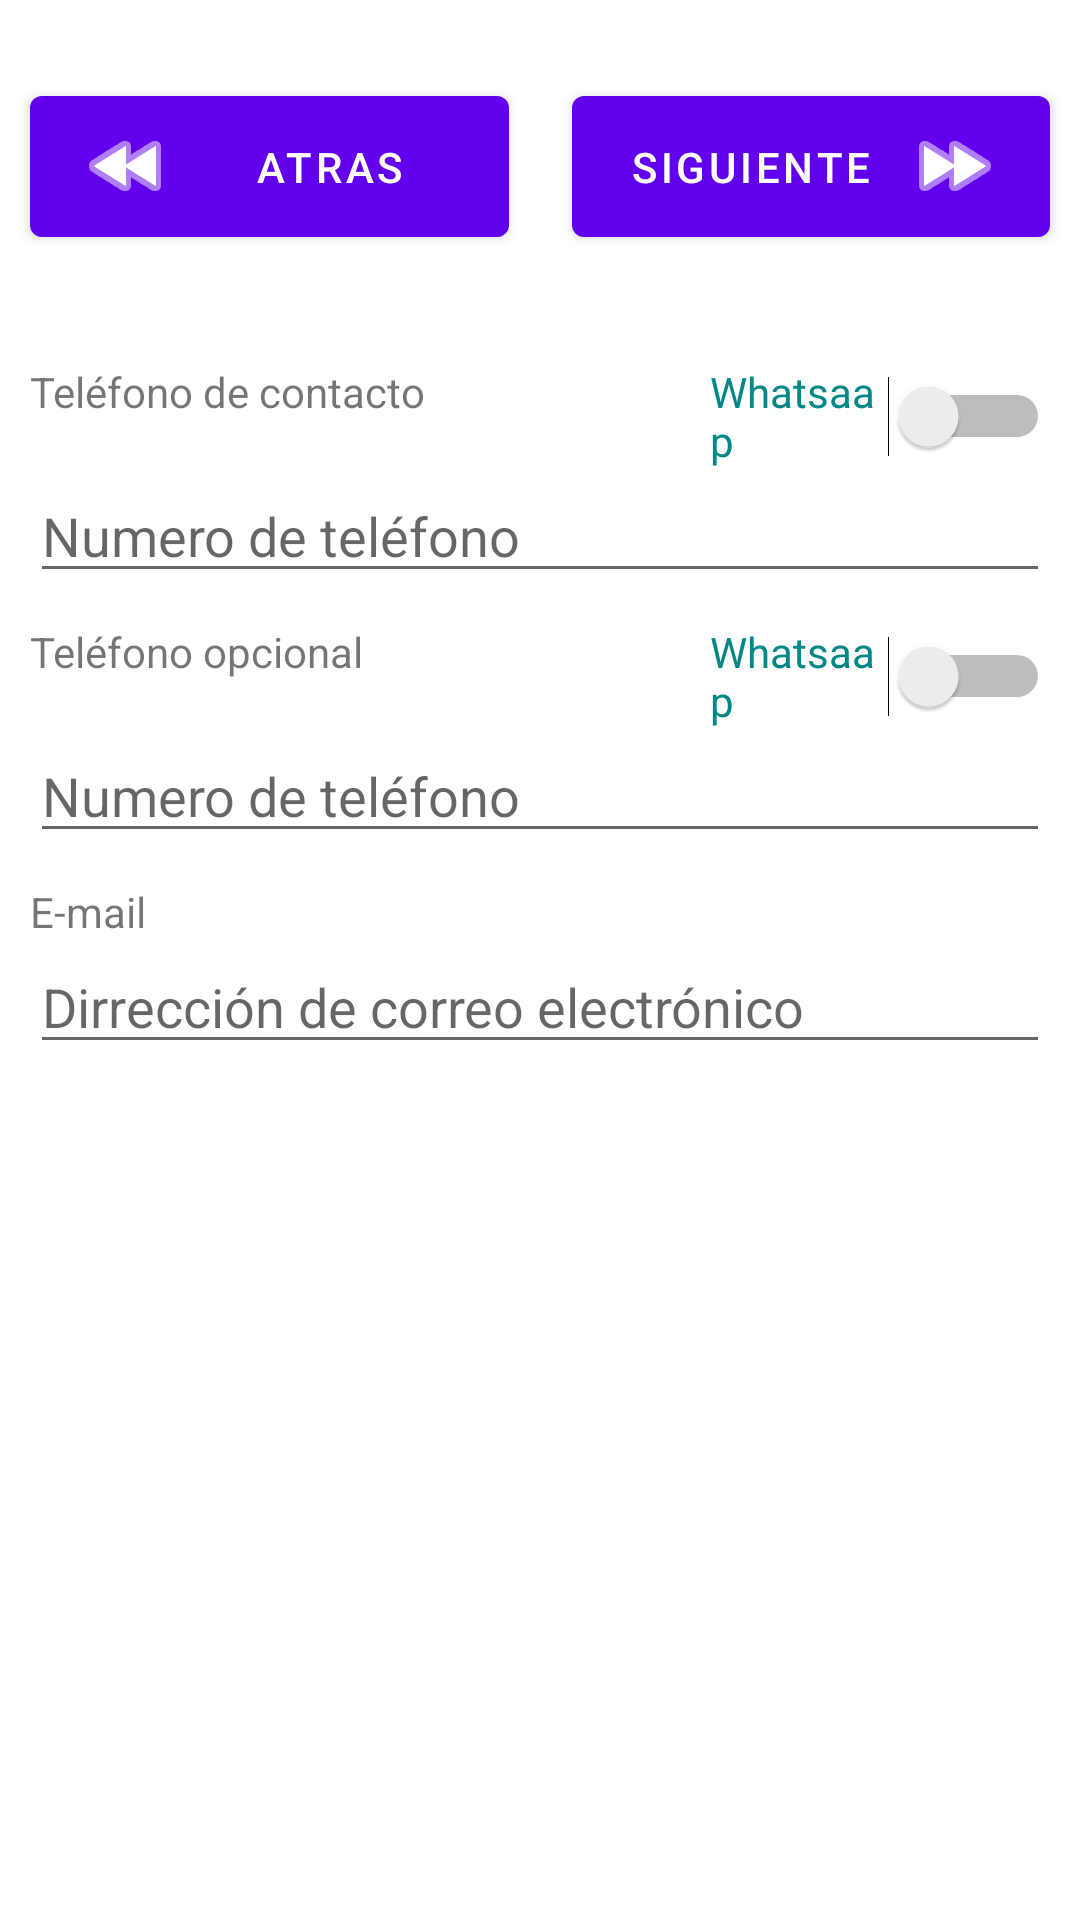

Reconstruct the res/layout file that produces this screen, plus the resources it refers to.
<!-- AndroidManifest.xml: application theme Theme.VictoryPay -->
<!-- res/layout/activity_register4.xml -->
<?xml version="1.0" encoding="utf-8"?>
<androidx.constraintlayout.widget.ConstraintLayout xmlns:android="http://schemas.android.com/apk/res/android"
    xmlns:app="http://schemas.android.com/apk/res-auto"
    xmlns:tools="http://schemas.android.com/tools"
    android:id="@+id/container4"
    android:layout_width="match_parent"
    android:layout_height="match_parent"
    tools:context=".Register.Register4"
    tools:layout_editor_absoluteY="81dp">

    <ScrollView
        android:id="@+id/scrollView5"
        android:layout_width="21dp"
        android:layout_height="31dp"
        android:layout_marginTop="40dp"
        app:layout_constraintEnd_toEndOf="parent"
        app:layout_constraintStart_toStartOf="parent"
        app:layout_constraintTop_toTopOf="parent">

        <LinearLayout
            android:layout_width="match_parent"
            android:layout_height="wrap_content"
            android:orientation="vertical" />
    </ScrollView>

    <Button
        android:id="@+id/btnBack4"
        android:layout_width="0dp"
        android:layout_height="59dp"
        android:layout_marginStart="10dp"
        android:text="Atras"
        app:icon="@android:drawable/ic_media_rew"
        app:layout_constraintBottom_toBottomOf="@+id/scrollView5"
        app:layout_constraintEnd_toStartOf="@+id/scrollView5"
        app:layout_constraintStart_toStartOf="parent"
        app:layout_constraintTop_toTopOf="@+id/scrollView5" />

    <Button
        android:id="@+id/btnNext4"
        android:layout_width="0dp"
        android:layout_height="59dp"
        android:layout_marginStart="10dp"
        android:layoutDirection="rtl"
        android:text="Siguiente"
        app:icon="@android:drawable/ic_media_ff"
        app:layout_constraintBottom_toBottomOf="@+id/scrollView5"
        app:layout_constraintEnd_toStartOf="@+id/scrollView5"
        app:layout_constraintStart_toStartOf="parent"
        app:layout_constraintTop_toTopOf="@+id/scrollView5" />

    <LinearLayout
        android:layout_width="0dp"
        android:layout_height="0dp"
        android:layout_marginStart="10dp"
        android:layout_marginTop="50dp"
        android:layout_marginEnd="10dp"
        android:layout_marginBottom="10dp"
        android:orientation="vertical"
        app:layout_constraintBottom_toBottomOf="parent"
        app:layout_constraintEnd_toEndOf="parent"
        app:layout_constraintStart_toStartOf="parent"
        app:layout_constraintTop_toBottomOf="@+id/scrollView5">

        <LinearLayout
            android:layout_width="match_parent"
            android:layout_height="wrap_content"
            android:orientation="horizontal">

            <TextView
                android:id="@+id/textView25"
                android:layout_width="match_parent"
                android:layout_height="wrap_content"
                android:layout_weight="1"
                android:text="Teléfono de contacto" />

            <Switch
                android:id="@+id/chkWhatsaap1"
                android:layout_width="match_parent"
                android:layout_height="wrap_content"
                android:layout_weight="2"
                android:checked="false"
                android:pointerIcon="context_menu"
                android:text="Whatsaap"
                android:textColor="@color/teal_700" />
        </LinearLayout>

        <EditText
            android:id="@+id/TextPhone1"
            android:layout_width="match_parent"
            android:layout_height="wrap_content"
            android:ems="10"
            android:hint="Numero de teléfono"
            android:inputType="phone" />

        <LinearLayout
            android:layout_width="match_parent"
            android:layout_height="wrap_content"
            android:layout_marginTop="10dp"
            android:orientation="horizontal">

            <TextView
                android:id="@+id/textView26"
                android:layout_width="match_parent"
                android:layout_height="wrap_content"
                android:layout_weight="1"
                android:text="Teléfono opcional" />

            <Switch
                android:id="@+id/chkWhatsaap2"
                android:layout_width="match_parent"
                android:layout_height="wrap_content"
                android:layout_weight="2"
                android:pointerIcon="context_menu"
                android:text="Whatsaap"
                android:textColor="@color/teal_700" />
        </LinearLayout>

        <EditText
            android:id="@+id/TextPhone2"
            android:layout_width="match_parent"
            android:layout_height="wrap_content"
            android:ems="10"
            android:hint="Numero de teléfono"
            android:inputType="phone" />

        <TextView
            android:id="@+id/textView27"
            android:layout_width="match_parent"
            android:layout_height="wrap_content"
            android:layout_marginTop="10dp"
            android:text="E-mail" />

        <EditText
            android:id="@+id/TextEmailAddress"
            android:layout_width="match_parent"
            android:layout_height="wrap_content"
            android:ems="10"
            android:hint="Dirrección de correo electrónico"
            android:inputType="textEmailAddress" />
    </LinearLayout>

</androidx.constraintlayout.widget.ConstraintLayout>
<!-- resources referenced by this layout -->
<resources>
  <color name="teal_700">#FF018786</color>
  <style name="Theme.VictoryPay" parent="Theme.MaterialComponents.DayNight.DarkActionBar">
          
          <item name="colorPrimary">@color/purple_500</item>
          <item name="colorPrimaryVariant">@color/purple_700</item>
          <item name="colorOnPrimary">@color/white</item>
          
          <item name="colorSecondary">@color/teal_200</item>
          <item name="colorSecondaryVariant">@color/teal_700</item>
          <item name="colorOnSecondary">@color/black</item>
          
          <item name="android:statusBarColor">?attr/colorPrimaryVariant</item>
          
      </style>
  <color name="purple_500">#FF6200EE</color>
  <color name="purple_700">#FF3700B3</color>
  <color name="white">#FFFFFFFF</color>
  <color name="teal_200">#FF03DAC5</color>
  <color name="black">#FF000000</color>
</resources>
